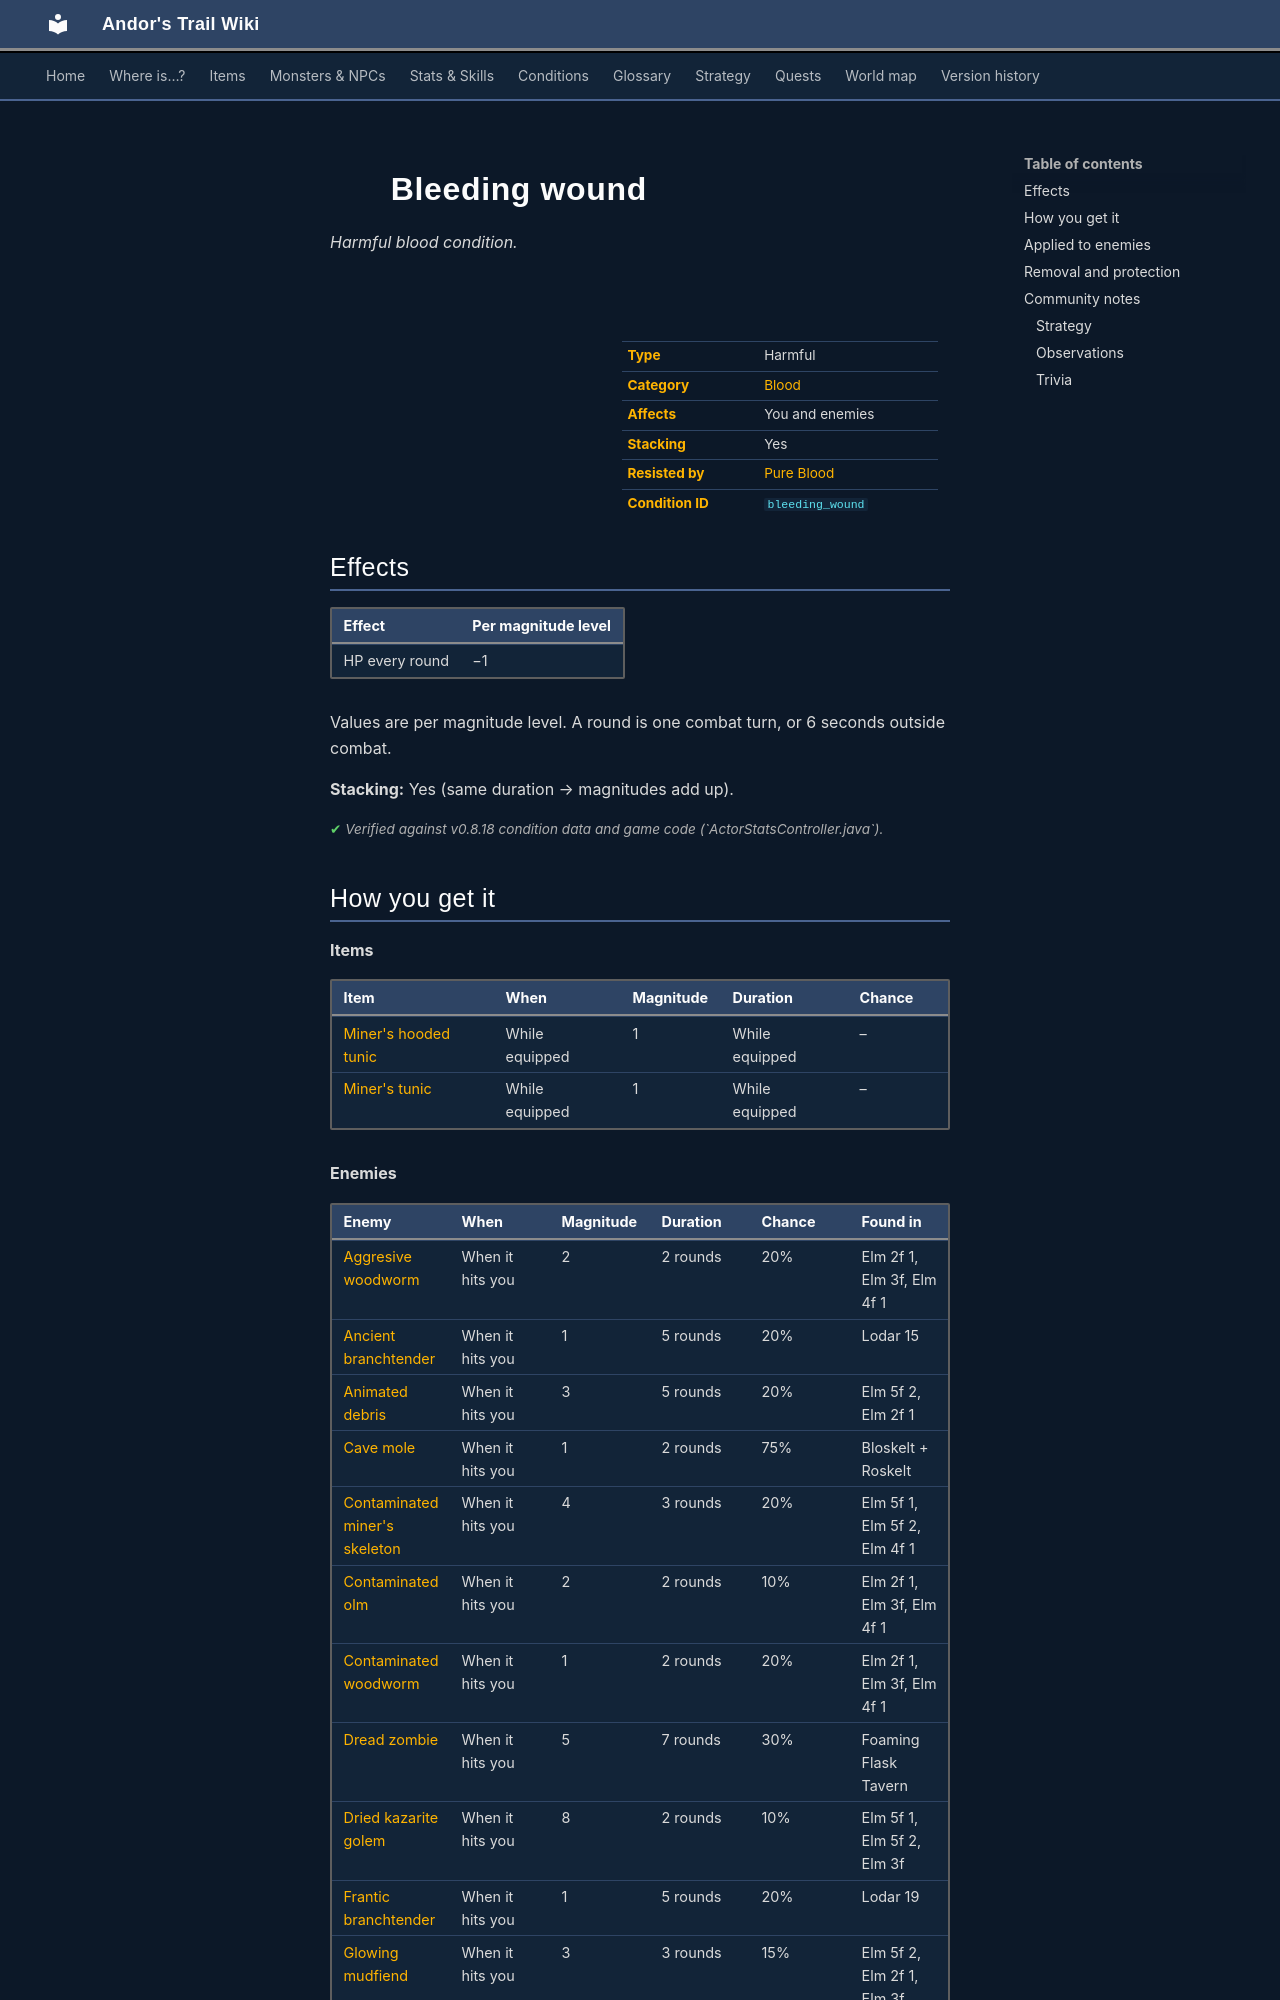

repository: asdfghjkl628/Andor-s-Trail-Wikiiii · page: conditions/bleeding_wound/index.html · generator: mkdocs

---
description: "Bleeding wound is a harmful blood condition in Andor's Trail: −1 HP per round. Caused by: items, enemies, dialogue and events."
---

# ![](../assets/icons/conditions/actorconditions_2_0.png){ .sprite } Bleeding wound

*Harmful blood condition.*

<div class="infobox" markdown>

<p class="ib-img"><img class="sprite" src="../../assets/icons/conditions/actorconditions_2_0.png" alt=""></p>

| | |
|---|---|
| **Type** | Harmful |
| **Category** | [Blood](index.md#categories-and-resistance) |
| **Affects** | You and enemies |
| **Stacking** | Yes |
| **Resisted by** | [Pure Blood](../skills/resistanceBlood.md) |
| **Condition ID** | `bleeding_wound` |

</div>

## Effects

| Effect | Per magnitude level |
|---|---|
| HP every round | −1 |

Values are per magnitude level. A round is one combat turn, or 6 seconds outside combat.

**Stacking:** Yes (same duration → magnitudes add up).


<p class="verified">Verified against v0.8.18 condition data and game code (`ActorStatsController.java`).</p>
